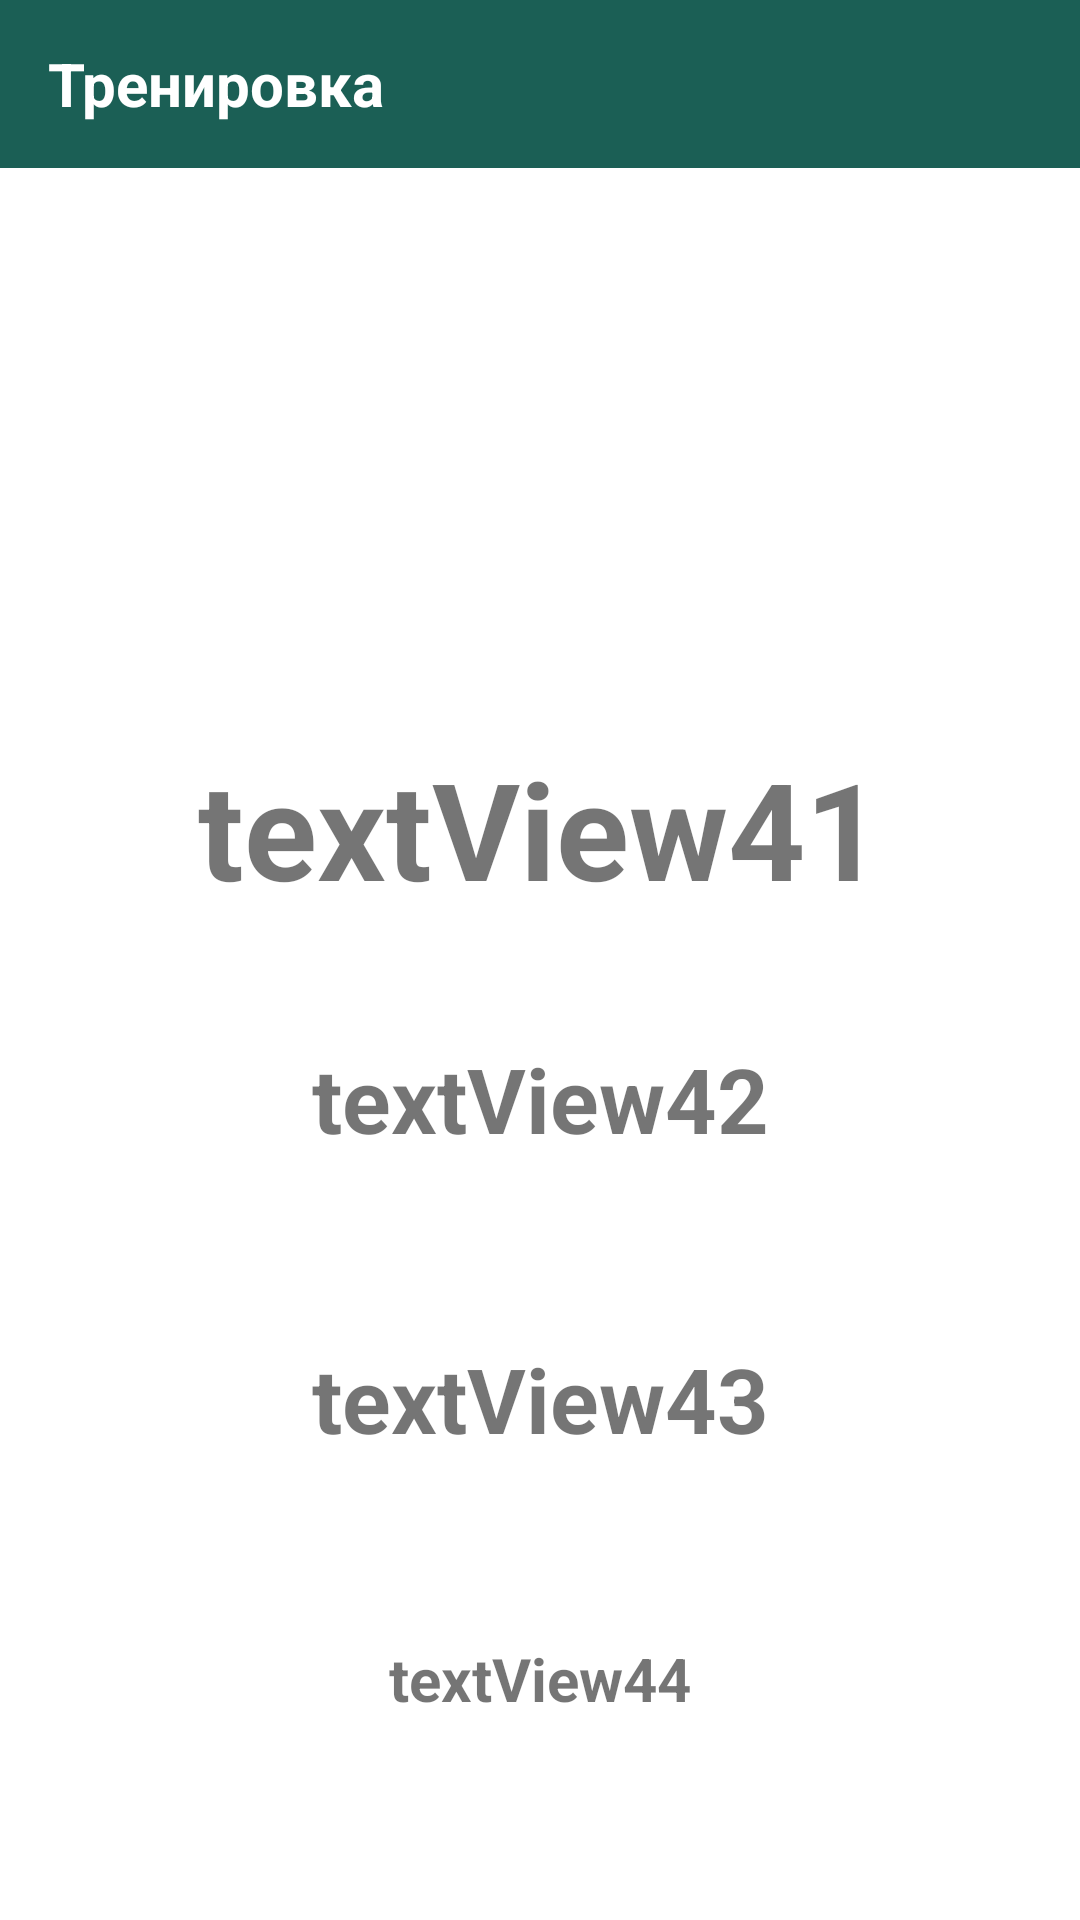

Write the Android layout XML for this screen, with the resource values it uses.
<!-- AndroidManifest.xml: application theme Theme.Dula -->
<!-- res/layout/delete.xml -->
<?xml version="1.0" encoding="utf-8"?>
<RelativeLayout xmlns:android="http://schemas.android.com/apk/res/android"
    xmlns:app="http://schemas.android.com/apk/res-auto"
    xmlns:tools="http://schemas.android.com/tools"
    android:layout_width="match_parent"
    android:layout_height="match_parent"
    tools:context=".MainActivity4">


    <androidx.appcompat.widget.Toolbar
        android:id="@+id/toolbar5"
        android:layout_width="match_parent"
        android:layout_height="56dp"
        android:background="@color/turquoise"
        android:minHeight="?attr/actionBarSize"
        android:theme="?attr/actionBarTheme">

        <TextView
            android:layout_width="wrap_content"
            android:layout_height="wrap_content"
            android:text="Тренировка"
            android:textColor="@color/white"
            android:textSize="20sp"
            android:textStyle="bold" />
    </androidx.appcompat.widget.Toolbar>

    <ScrollView
        android:id="@+id/sv41"
        android:layout_width="match_parent"
        android:layout_height="match_parent"
        android:layout_below="@+id/toolbar5"
        android:layout_marginTop="0dp"
        android:scrollbars="none">
        <FrameLayout
            android:id="@+id/fl41"
            android:layout_marginTop="0dp"
            android:layout_below="@+id/toolbar5"
            android:layout_width="match_parent"
            android:layout_height="match_parent">
                <ImageView
                    android:id="@+id/imageView4"
                    android:layout_width="match_parent"
                    android:layout_height="97dp"
                    android:layout_below="@+id/fl41"
                    android:layout_alignParentEnd="true"
                    android:layout_marginTop="90dp"
                    android:layout_marginEnd="0dp" />

                <TextView
                    android:id="@+id/textView41"
                    android:layout_width="match_parent"
                    android:layout_height="wrap_content"
                    android:layout_below="@+id/fl41"
                    android:layout_alignParentEnd="true"
                    android:layout_marginTop="190dp"
                    android:layout_marginEnd="0dp"
                    android:gravity="center"
                    android:textSize="45dp"
                    android:textStyle="bold"
                    android:text="textView41"/>

                <TextView
                    android:id="@+id/textView42"
                    android:layout_width="match_parent"
                    android:layout_height="wrap_content"
                    android:layout_below="@+id/fl41"
                    android:layout_alignParentEnd="true"
                    android:layout_marginTop="290dp"
                    android:layout_marginEnd="0dp"
                    android:gravity="center"
                    android:textSize="30dp"
                    android:textStyle="bold"
                    android:text="textView42"/>

                <TextView
                    android:id="@+id/textView43"
                    android:layout_width="match_parent"
                    android:layout_height="wrap_content"
                    android:layout_below="@+id/rl41"
                    android:layout_alignParentEnd="true"
                    android:layout_marginTop="390dp"
                    android:layout_marginEnd="0dp"
                    android:gravity="center"
                    android:textSize="30dp"
                    android:textStyle="bold"
                    android:text="textView43"/>

                <TextView
                    android:id="@+id/textView44"
                    android:layout_width="match_parent"
                    android:layout_height="wrap_content"
                    android:layout_below="@+id/rl41"
                    android:layout_alignParentEnd="true"
                    android:layout_marginTop="490dp"
                    android:layout_marginEnd="0dp"
                    android:gravity="center"
                    android:textSize="20dp"
                    android:textStyle="bold"
                    android:text="textView44"/>
        </FrameLayout>
    </ScrollView>

        <LinearLayout
            android:layout_width="match_parent"
            android:layout_height="match_parent"
            android:orientation="horizontal"
            android:layout_below="@+id/toolbar5"
            android:layout_alignParentStart="true"
            android:layout_marginTop="0dp"
            android:layout_marginBottom="0dp">

            <Button
                android:id="@+id/button1"
                android:layout_width="match_parent"
                android:layout_height="match_parent"
                android:layout_marginTop="0dp"
                android:layout_marginEnd="0dp"
                android:layout_weight="1"
                android:alpha="0.0"
                android:color="#66FF0000"
                android:stateListAnimator="@null" />

            <Button
                android:id="@+id/button2"
                android:layout_width="match_parent"
                android:layout_height="match_parent"
                android:layout_marginStart="0dp"
                android:layout_marginTop="0dp"
                android:layout_weight="1"
                android:alpha="0.0"
                android:color="#66FF0000"
                android:stateListAnimator="@null" />
        </LinearLayout>



</RelativeLayout>




    
<!-- resources referenced by this layout -->
<resources>
  <color name="turquoise">#1B5F55</color>
  <color name="white">#FFFFFFFF</color>
  <style name="Theme.Dula" parent="Theme.MaterialComponents.DayNight.DarkActionBar">
          
          <item name="colorPrimary">@color/teal_200</item>
          <item name="colorPrimaryVariant">@color/teal_700</item>
          <item name="colorOnPrimary">@color/white</item>
          
          <item name="colorSecondary">@color/teal_200</item>
          <item name="colorSecondaryVariant">@color/teal_700</item>
          <item name="colorOnSecondary">@color/black</item>
          
          <item name="android:statusBarColor" tools:targetApi="l">?attr/colorPrimaryVariant</item>
          
      </style>
  <color name="teal_200">#FF018786</color>
  <color name="teal_700">#135B61</color>
  <color name="black">#FF000000</color>
</resources>
